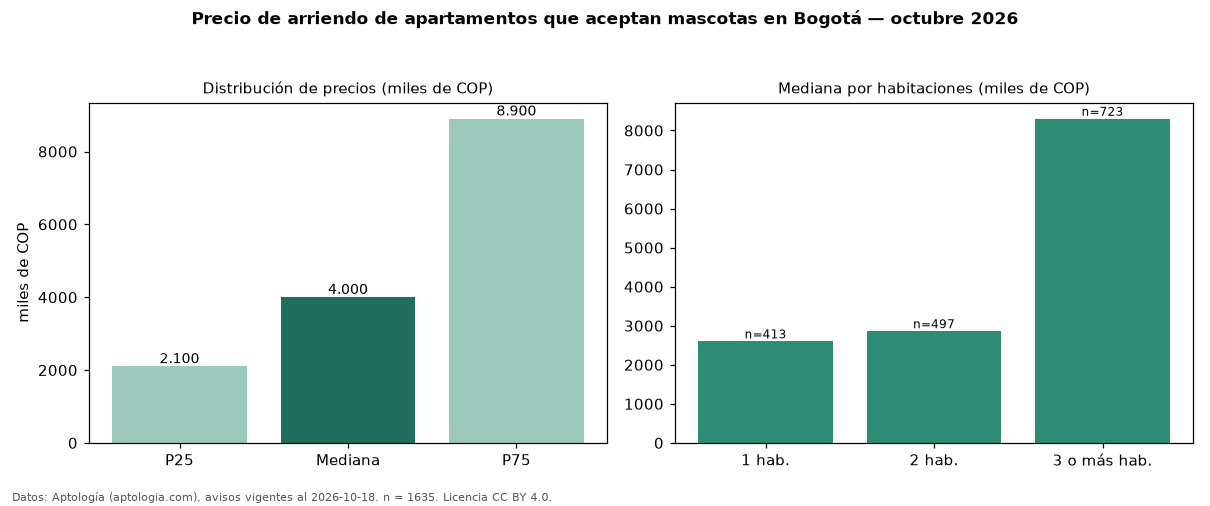

Source data for this figure (header and first rows):
seccion, metrica, valor, moneda, n
filtro, masc, que aceptan mascotas, , 1635
precio, p25, 2100000, COP, 1635
precio, mediana, 4000000, COP, 1635
precio, p75, 8900000, COP, 1635
precio, minimo, 850000, COP, 1635
precio, maximo, 20400000, COP, 1635
m2, mediana_precio_m2, 50000, COP, 1586
m2, area_mediana_m2, 78.0, m2, 1586
admin, mediana_admin_mes, 800000, COP, 1162
banos, mediana_banos, 2.0, , 
parqueadero, pct_con_parqueadero, 82.0, %, 1509
estrato, estrato_mas_frecuente, 6, , 1556
habitaciones, 1, 2600000, COP, 413
habitaciones, 2, 2860000, COP, 497
habitaciones, 3+, 8300000, COP, 723
fuente, fecha_datos, 2026-10-18, , 
fuente, atribucion, https://www.aptologia.com/arriendo/bogot…, , 
fuente, licencia, CC BY 4.0, , 
